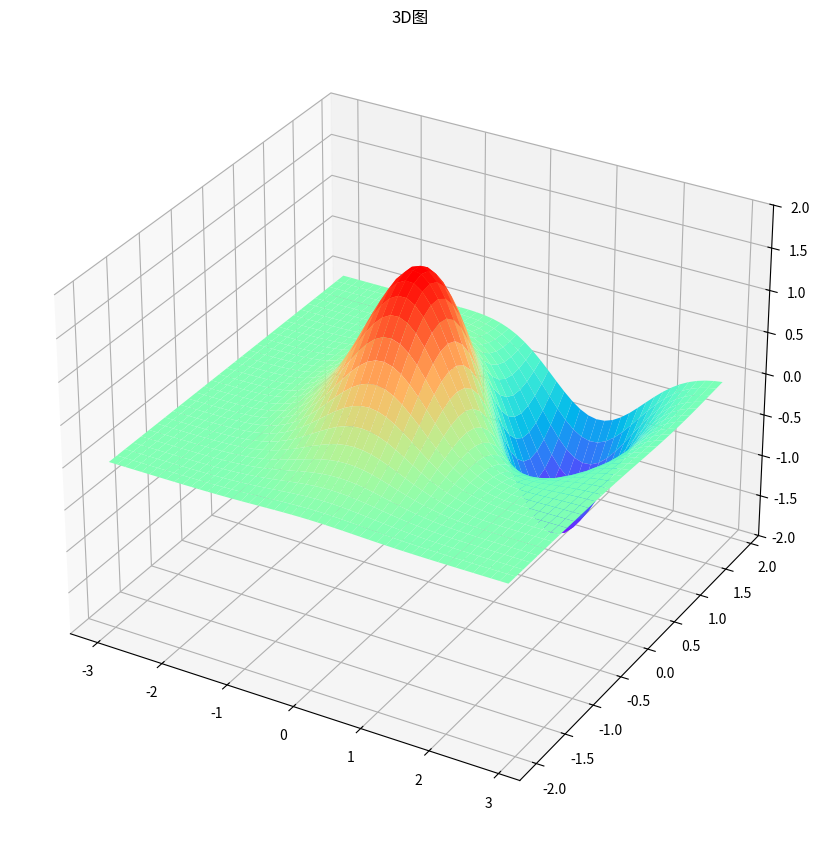

This chart was generated by the following Python code:
"""
19.2.6	3D图形

3D 图形需要的数据与等高线图基本相同：X、Y 数据决定坐标点,Z 轴数据决定X、Y 坐标点对应的高度。
与等高线图使用等高线来代表高度不同,3D 图形将会以更直观的形式来表示高度。

为了绘制 3D 图形,需要调用 Axes3D 对象的 plot_surface()方法来完成。

下面程序将使用与前面等高线图相同的数据来绘制3D 图形,此时将看到程序会以更直观的形式来显示高度。
"""
import matplotlib.pyplot as plt
import numpy as np
from mpl_toolkits.mplot3d import Axes3D

fig = plt.figure(figsize=(12, 8))
ax = Axes3D(fig)
# Python 3.9 以下不需要加下面这行
fig.add_axes(ax)
delta = 0.125
# 生成代表X轴数据的列表
x = np.arange(-3.0, 3.0, delta)
# 生成代表Y轴数据的列表
y = np.arange(-2.0, 2.0, delta)
# 对x、y数据执行网格化
X, Y = np.meshgrid(x, y)
Z1 = np.exp(-X ** 2 - Y ** 2)
Z2 = np.exp(-(X - 1) ** 2 - (Y - 1) ** 2)
# 计算Z轴数据（高度数据）
Z = (Z1 - Z2) * 2
# 绘制3D图形
ax.plot_surface(X, Y, Z,
                rstride=1,  # rstride（row）指定行的跨度
                cstride=1,  # cstride(column)指定列的跨度
                cmap=plt.get_cmap('rainbow'))  # 设置颜色映射
# 设置Z轴范围
ax.set_zlim(-2, 2)
# 设置标题
plt.title("3D图")
plt.show()
"""
上面程序开始准备了和前一个程序相同的数据,只是该程序将 delta 设置为0.125,
这样可以避免生成太多的数据点(在绘制 3D 图形时,计算开销较大,如果数据点太多,Matplotlib 将会很卡)。

程序中粗体字代码调用 Axes3D 对象的 plot_surface()方法来绘制 3D 图形,其中X、Y 参数负责确定坐标点,
Z 参数决定X、Y 坐标点的高度数据。

运行上面程序,可以看到如图19. 19所示的3D 图形。
"""
